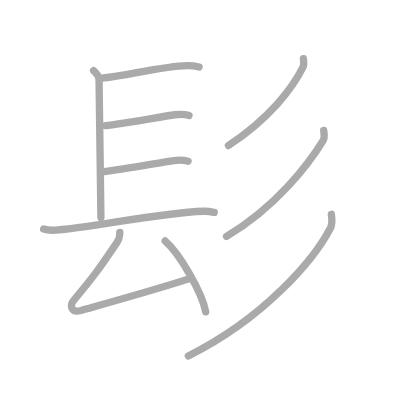
t = 0.00 s
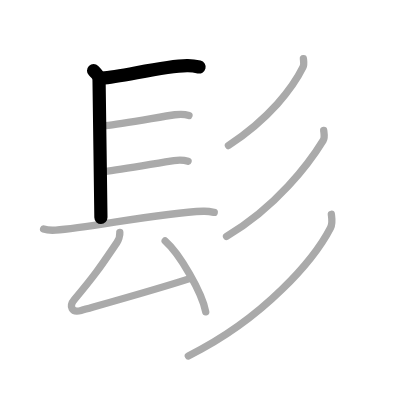
t = 2.00 s
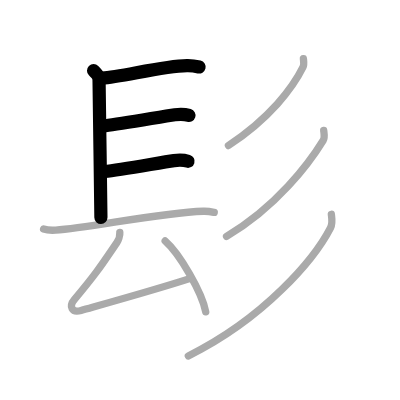
t = 4.00 s
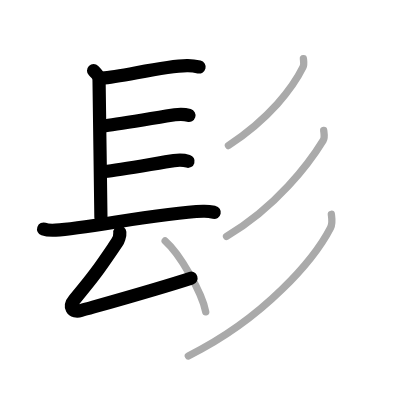
t = 6.00 s
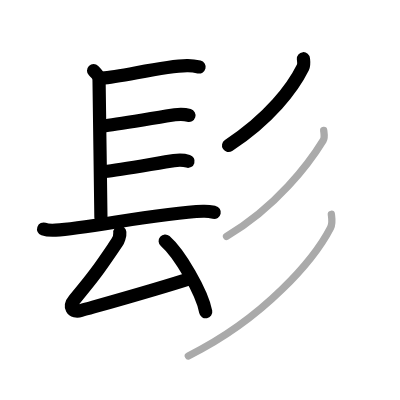
t = 8.00 s
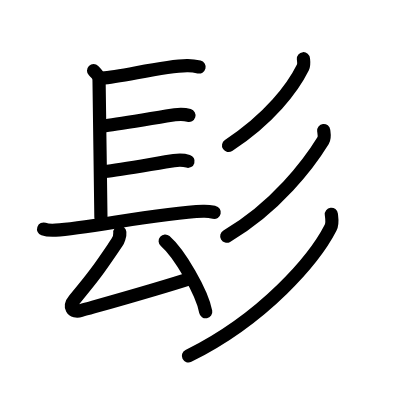
t = 10.00 s

The animated SVG that drew these frames (rendered in a browser with its animation timeline set to each time). Animation: 10 SMIL elements (animate=10); one cycle of 10.00 s.

<?xml version="1.0" standalone="no"?>
<!DOCTYPE svg PUBLIC "-//W3C//DTD SVG 1.1//EN"   "http://www.w3.org/Graphics/SVG/1.1/DTD/svg11.dtd">
<svg width="400px" height="400px"  version="1.1" xmlns="http://www.w3.org/2000/svg">
  <defs>
    <marker id="Triangle" viewBox="0 0 10 10" refX="0" refY="5" markerUnits="strokeWidth" markerWidth="3" style="stroke-opacity:0%;fill:#aaaaaa;" markerHeight="2" orient="auto">
      <path d="M 0 0 L 10 5 L 0 10 z" />
    </marker>
    
    <marker id="Arrow" viewBox="0 0 10 10" refX="5" refY="5" markerUnits="strokeWidth" markerWidth="1.8" style="stroke-opacity:0%;fill:#770000;" markerHeight="2" orient="auto">
      <path d="M 0 4 L 6 4 L 4 1 L 10 5 L 4 9 L 6 6 L 0 6 z" />
        <circle cx="5" cy="5" r="5" />
      </marker>
    
    <marker id="TriangleRed" viewBox="0 0 10 10" refX="0" refY="5" markerUnits="strokeWidth" markerWidth="3" style="stroke-opacity:0%;fill:#CC0000;" markerHeight="2" orient="auto">
      <path d="M 0 0 L 10 5 L 0 10 z" />
    </marker>
    
    <marker id="ArrowRed" viewBox="0 0 10 10" refX="5" refY="5" markerUnits="strokeWidth" markerWidth="1.8" style="stroke-opacity:0%;fill:#CC0000;" markerHeight="2" orient="auto">
      <path d="M 0 4 L 6 4 L 4 1 L 10 5 L 4 9 L 6 6 L 0 6 z" />
        <circle cx="5" cy="5" r="5" />
      </marker>
    
  </defs>
  
  <path style="fill:#ffffff; fill-opacity:100%; fill-rule:evenodd; stroke-width:0;" d="M 0 0 L 400px 0 L 400px 400px L 0 400px L 0 0" />

  <g transform="scale(3.6697247706422 3.6697247706422)">
<path style="fill:none; fill-opacity:0%; fill-rule:evenodd; stroke:#aaaaaa; stroke-opacity:100%; stroke-width: 1.5pt; stroke-linejoin:round; stroke-linecap:round;" d="M25.5 19.25C27 20.75 27 21 27 22.5s0.5 34.5 0.5 36.75"></path>
<path style="fill:none; fill-opacity:0%; fill-rule:evenodd; stroke:#aaaaaa; stroke-opacity:100%; stroke-width: 1.5pt; stroke-linejoin:round; stroke-linecap:round;" d="M27.85 21.27C33 21 44.25 18 50.96 17.89c1.56-0.03 2.5 0.18 3.29 0.37"></path>
<path style="fill:none; fill-opacity:0%; fill-rule:evenodd; stroke:#aaaaaa; stroke-opacity:100%; stroke-width: 1.5pt; stroke-linejoin:round; stroke-linecap:round;" d="M28.75 34.25c4.55-0.53 15.22-2.45 18.9-2.98c1.38-0.2 2.79-0.14 3.85 0.18"></path>
<path style="fill:none; fill-opacity:0%; fill-rule:evenodd; stroke:#aaaaaa; stroke-opacity:100%; stroke-width: 1.5pt; stroke-linejoin:round; stroke-linecap:round;" d="M28.5 46.75c4.55-0.53 15.22-2.45 18.9-2.98c1.38-0.2 2.79-0.14 3.85 0.18"></path>
<path style="fill:none; fill-opacity:0%; fill-rule:evenodd; stroke:#aaaaaa; stroke-opacity:100%; stroke-width: 1.5pt; stroke-linejoin:round; stroke-linecap:round;" d="M11.88 62.42c0.86 0.3 2.43 0.35 3.29 0.3c8.92-0.51 28.04-4.74 40.21-5.15c1.43-0.05 2.29 0.15 3 0.3"></path>
<path style="fill:none; fill-opacity:0%; fill-rule:evenodd; stroke:#aaaaaa; stroke-opacity:100%; stroke-width: 1.5pt; stroke-linejoin:round; stroke-linecap:round;" d="M32.65 63.31c0.1 0.94-0.47 2.32-0.8 2.8c-4.35 6.39-5.6 8.39-11.6 15.54c-1.5 1.79-0.74 3.69 1.84 2.96c7.4-2.1 20.9-5.85 30.01-8.82"></path>
<path style="fill:none; fill-opacity:0%; fill-rule:evenodd; stroke:#aaaaaa; stroke-opacity:100%; stroke-width: 1.5pt; stroke-linejoin:round; stroke-linecap:round;" d="M45.01 65.67c3.9 3.41 10.07 14 11.05 19.3"></path>
<path style="fill:none; fill-opacity:0%; fill-rule:evenodd; stroke:#aaaaaa; stroke-opacity:100%; stroke-width: 1.5pt; stroke-linejoin:round; stroke-linecap:round;" d="M82.68 16c0.05 0.58 0.25 1.58-0.12 2.32C79.75 24 73.5 32.25 62.25 39.66"></path>
<path style="fill:none; fill-opacity:0%; fill-rule:evenodd; stroke:#aaaaaa; stroke-opacity:100%; stroke-width: 1.5pt; stroke-linejoin:round; stroke-linecap:round;" d="M88.21 35.56c0.08 0.68 0.36 1.9-0.15 2.73C84.25 44.5 75.25 56.5 61.73 64.4"></path>
<path style="fill:none; fill-opacity:0%; fill-rule:evenodd; stroke:#aaaaaa; stroke-opacity:100%; stroke-width: 1.5pt; stroke-linejoin:round; stroke-linecap:round;" d="M90.29 58.4c0.11 0.91 0.42 2.43-0.21 3.66C85.75 70.5 72.18 86.66 51.32 97"></path>

<path style="fill:none; fill-opacity:0%; fill-rule:evenodd; stroke:#000000; stroke-opacity:100%; stroke-width: 2.7pt; stroke-linejoin:round; stroke-linecap:round;" d="M25.5 19.25C27 20.75 27 21 27 22.5s0.5 34.5 0.5 36.75" pathLength="100" stroke-dashoffset="100" stroke-dasharray="100 105"><animate id="dashAnim1" attributeName="stroke-dashoffset" from="100" to="0" dur="1s" calcMode="linear" fill="freeze"/></path>
<path style="fill:none; fill-opacity:0%; fill-rule:evenodd; stroke:#000000; stroke-opacity:100%; stroke-width: 2.7pt; stroke-linejoin:round; stroke-linecap:round;" d="M27.85 21.27C33 21 44.25 18 50.96 17.89c1.56-0.03 2.5 0.18 3.29 0.37" pathLength="100" stroke-dashoffset="100" stroke-dasharray="100 105"><animate id="dashAnim2" attributeName="stroke-dashoffset" from="100" to="0" dur="1s" calcMode="linear" begin="dashAnim1.end" fill="freeze"/></path>
<path style="fill:none; fill-opacity:0%; fill-rule:evenodd; stroke:#000000; stroke-opacity:100%; stroke-width: 2.7pt; stroke-linejoin:round; stroke-linecap:round;" d="M28.75 34.25c4.55-0.53 15.22-2.45 18.9-2.98c1.38-0.2 2.79-0.14 3.85 0.18" pathLength="100" stroke-dashoffset="100" stroke-dasharray="100 105"><animate id="dashAnim3" attributeName="stroke-dashoffset" from="100" to="0" dur="1s" calcMode="linear" begin="dashAnim2.end" fill="freeze"/></path>
<path style="fill:none; fill-opacity:0%; fill-rule:evenodd; stroke:#000000; stroke-opacity:100%; stroke-width: 2.7pt; stroke-linejoin:round; stroke-linecap:round;" d="M28.5 46.75c4.55-0.53 15.22-2.45 18.9-2.98c1.38-0.2 2.79-0.14 3.85 0.18" pathLength="100" stroke-dashoffset="100" stroke-dasharray="100 105"><animate id="dashAnim4" attributeName="stroke-dashoffset" from="100" to="0" dur="1s" calcMode="linear" begin="dashAnim3.end" fill="freeze"/></path>
<path style="fill:none; fill-opacity:0%; fill-rule:evenodd; stroke:#000000; stroke-opacity:100%; stroke-width: 2.7pt; stroke-linejoin:round; stroke-linecap:round;" d="M11.88 62.42c0.86 0.3 2.43 0.35 3.29 0.3c8.92-0.51 28.04-4.74 40.21-5.15c1.43-0.05 2.29 0.15 3 0.3" pathLength="100" stroke-dashoffset="100" stroke-dasharray="100 105"><animate id="dashAnim5" attributeName="stroke-dashoffset" from="100" to="0" dur="1s" calcMode="linear" begin="dashAnim4.end" fill="freeze"/></path>
<path style="fill:none; fill-opacity:0%; fill-rule:evenodd; stroke:#000000; stroke-opacity:100%; stroke-width: 2.7pt; stroke-linejoin:round; stroke-linecap:round;" d="M32.65 63.31c0.1 0.94-0.47 2.32-0.8 2.8c-4.35 6.39-5.6 8.39-11.6 15.54c-1.5 1.79-0.74 3.69 1.84 2.96c7.4-2.1 20.9-5.85 30.01-8.82" pathLength="100" stroke-dashoffset="100" stroke-dasharray="100 105"><animate id="dashAnim6" attributeName="stroke-dashoffset" from="100" to="0" dur="1s" calcMode="linear" begin="dashAnim5.end" fill="freeze"/></path>
<path style="fill:none; fill-opacity:0%; fill-rule:evenodd; stroke:#000000; stroke-opacity:100%; stroke-width: 2.7pt; stroke-linejoin:round; stroke-linecap:round;" d="M45.01 65.67c3.9 3.41 10.07 14 11.05 19.3" pathLength="100" stroke-dashoffset="100" stroke-dasharray="100 105"><animate id="dashAnim7" attributeName="stroke-dashoffset" from="100" to="0" dur="1s" calcMode="linear" begin="dashAnim6.end" fill="freeze"/></path>
<path style="fill:none; fill-opacity:0%; fill-rule:evenodd; stroke:#000000; stroke-opacity:100%; stroke-width: 2.7pt; stroke-linejoin:round; stroke-linecap:round;" d="M82.68 16c0.05 0.58 0.25 1.58-0.12 2.32C79.75 24 73.5 32.25 62.25 39.66" pathLength="100" stroke-dashoffset="100" stroke-dasharray="100 105"><animate id="dashAnim8" attributeName="stroke-dashoffset" from="100" to="0" dur="1s" calcMode="linear" begin="dashAnim7.end" fill="freeze"/></path>
<path style="fill:none; fill-opacity:0%; fill-rule:evenodd; stroke:#000000; stroke-opacity:100%; stroke-width: 2.7pt; stroke-linejoin:round; stroke-linecap:round;" d="M88.21 35.56c0.08 0.68 0.36 1.9-0.15 2.73C84.25 44.5 75.25 56.5 61.73 64.4" pathLength="100" stroke-dashoffset="100" stroke-dasharray="100 105"><animate id="dashAnim9" attributeName="stroke-dashoffset" from="100" to="0" dur="1s" calcMode="linear" begin="dashAnim8.end" fill="freeze"/></path>
<path style="fill:none; fill-opacity:0%; fill-rule:evenodd; stroke:#000000; stroke-opacity:100%; stroke-width: 2.7pt; stroke-linejoin:round; stroke-linecap:round;" d="M90.29 58.4c0.11 0.91 0.42 2.43-0.21 3.66C85.75 70.5 72.18 86.66 51.32 97" pathLength="100" stroke-dashoffset="100" stroke-dasharray="100 105"><animate id="dashAnim10" attributeName="stroke-dashoffset" from="100" to="0" dur="1s" calcMode="linear" begin="dashAnim9.end" fill="freeze"/></path>

</g>

</svg>  
          
